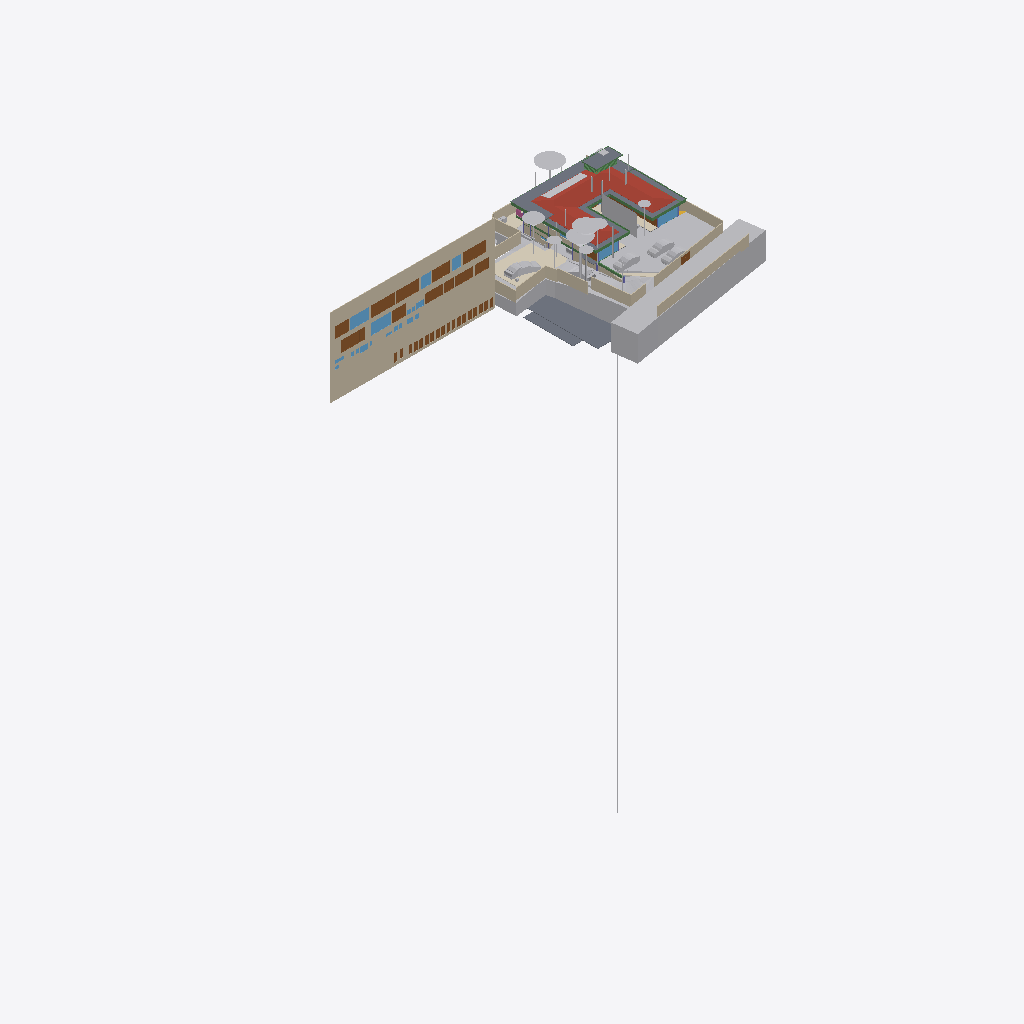
Isometric view of an IFC building model (IFC-SPF (STEP), schema IFC4X3, length unit metre), seen from the south-west, elements coloured by IFC class (only those large enough to see are counted): 42 other elements (light grey), 27 doors (brown), 24 walls (beige), 10 windows (light blue), 9 slabs (grey), 9 beams (green), 4 coverings (cream), 1 roof (red-brown), 1 railing (pink).
Extent 96.7 m × 45.5 m × 138.5 m (x, y, z). Storeys (13): FF at 0.00 m; GF Finished Floor Level at 0.00 m; SF at 0.00 m; FFLintel at 0.00 m; Ground Level at 0.00 m; Electrical at 0.00 m; Plumbing at 0.00 m; GF Floor Level at 0.00 m; schedule at 0.00 m; Road Level at 0.00 m; Terrace at 0.00 m; Areacalc at 0.00 m; GFLintel at 0.00 m. Elements (1301): 264 IfcBeam, 156 IfcWall, 95 IfcSlab, 85 IfcCovering, 75 IfcSwitchingDevice, 64 IfcPipeSegment, 61 IfcDoor, 57 IfcColumn, 51 IfcEarthworksCut, 47 IfcLightFixture, 42 IfcFurniture, 36 IfcWindow.

HEADER;
FILE_DESCRIPTION(('ViewDefinition [CoordinationView]'),'2;1');
FILE_NAME('Manilal.ifc','2026-02-18T22:37:05+05:30',(''),(''),'IfcOpenShell 0.8.5-alpha260121','Bonsai 0.8.5-alpha260121-84d55d8','');
FILE_SCHEMA(('IFC4X3'));
ENDSEC;
DATA;
#24581=IFCPROJECT('2TuuvCHJz54PsFPcraEbH$',$,'My Project',$,$,$,$,(#53,#354),#24580);
#35019=IFCSITE('0lpfVeOW52QfroqLYyHNY2',$,'My Site',$,$,#28,$,$,$,(8,51,2,500000),(76,44,20,0),$,$,$);
#35435=IFCBUILDING('0MzaWOaS178x5FMqOflU3C',$,'My Building',$,$,#33,$,$,$,$,$,$);
#30840=IFCBUILDINGSTOREY('09kFoqoxrCvB1_fcEsMZsQ',$,'FF',$,$,#157971,$,$,$,$);
#33791=IFCBUILDINGSTOREY('0zoFHJ9PnFW80M$mIVDQW3',$,'GF Finished Floor Level',$,$,#159791,$,$,$,$);
#35436=IFCBUILDINGSTOREY('0MckaoTknA3edZMUNhTyAK',$,'SF',$,$,#161321,$,$,$,$);
#35437=IFCBUILDINGSTOREY('0DtUgpQ1b6nBmkLmvc_ehu',$,'FFLintel',$,$,#159516,$,$,$,$);
#35438=IFCBUILDINGSTOREY('2nxT8wHGnDX9t8LjuK$yoz',$,'Ground Level',$,$,#160331,$,$,$,$);
#35439=IFCBUILDINGSTOREY('2JRfeNnUP7R92jcKtKmwj5',$,'Electrical',$,$,#5283,$,$,$,$);
#35440=IFCBUILDINGSTOREY('0fi$VcvNr0Zu6wnPuK6jDB',$,'Plumbing',$,$,#12883,$,$,$,$);
#35441=IFCBUILDINGSTOREY('0qJiDzySr4lhgisX7t8beM',$,'GF Floor Level',$,$,#160206,$,$,$,$);
#35442=IFCBUILDINGSTOREY('33UZQ2TSvAg8IY4x5QCp2i',$,'schedule',$,$,#161311,$,$,$,$);
#35448=IFCBUILDINGSTOREY('3LpnsPikv4mRTBpfC3WQtx',$,'Road Level',$,$,#35447,$,$,$,$);
#35454=IFCBUILDINGSTOREY('2oUibsQsXAPxeAaTU5dGGW',$,'Terrace',$,$,#161561,$,$,$,$);
#35455=IFCBUILDINGSTOREY('3JrIAq4xL0avIQ8pEnV5X6',$,'Areacalc',$,$,#28105,$,$,$,$);
#135844=IFCBUILDINGSTOREY('3zcetogIDA6wyARG1Gifp_',$,'GFLintel',$,$,#135860,$,$,$,$);
#26208=IFCWALL('39NBZ$Y4H9UeVfIVxICpeX',$,'Wall',$,$,#161316,#26207,'',$);
#29425=IFCGEOGRAPHICELEMENT('20M0x6_hv1D8u5ftoKpVy3',$,'Road',$,$,#158451,#29424,$,.TERRAIN.);
#19648=IFCROOF('188ChkeVP4PP3HZ1_FwQ2Y',$,'Roof',$,$,#161461,#19647,$,.HIP_ROOF.);
#33545=IFCGEOGRAPHICELEMENT('3hzKcHmG15MBT$Lf89GHXN',$,'PureSite',$,$,#159986,#33544,$,.TERRAIN.);
#19241=IFCEARTHWORKSFILL('1Znkwxu0n0meOY5Z$J5ocC',$,'New',$,$,#161456,#19240,$,.SLOPEFILL.);
#28131=IFCSLAB('39q3J0Avn2axyYxQecralg',$,'FF',$,$,#28123,#28130,$,$);
#13800=IFCCOVERING('03Ox3hl4j9nvRXKoGSaXGU',$,'Covering',$,$,#160301,#13799,$,$);
#16209=IFCSLAB('2Ni7UfUwb4of1NRt7pcP4e',$,'Slab',$,$,#161336,#16208,$,$);
#68931=IFCWALL('1WNacC15X0Xf0V_b60Qnrw',$,'Wall',$,$,#68916,#68930,$,$);
#164397=IFCSHADINGDEVICE('1wTWdX2DX7wQYZWkeDj09D',$,'Plane',$,'TREECURTAIN',#164408,#164398,$,.USERDEFINED.);
#16226=IFCSLAB('25EiGLyX5BKxeS54E7G1re',$,'Slab',$,$,#161341,#16225,$,$);
#49673=IFCSLAB('07r2B4jwr7$9NI9prgbzaX',$,'GF',$,$,#49665,#49672,$,$);
#7198=IFCWALL('27WVA19Qv4efvQm6cWiqsn',$,'Wall',$,$,#160281,#7197,$,$);
#14006=IFCEARTHWORKSCUT('3NfQzW2p90kemh8IGcUxhf',$,'roader',$,$,#13849,#14005,$,.PAVEMENTMILLING.);
#52375=IFCGEOGRAPHICELEMENT('3uYxZnds99jOH$HzfZr4nt',$,'Plaav','43dia, 135c',$,#52304,#52374,$,.VEGETATION.);
#18325=IFCBOREHOLE('1fqyZKm99FCB9RePUocI_6',$,'Borehole',$,$,#18304,#18324,$);
#16196=IFCSLAB('2HYCoI0uf8CwWU71Eeg8K8',$,'Slab',$,$,#161331,#16195,$,$);
#6852=IFCWALL('10l$0x7lzBbBMMGF1qxI0s',$,'Wall',$,$,#160221,#6851,$,$);
#7070=IFCWALL('1HPS5ge59FQA3Ucv4$dmpm',$,'Wall',$,$,#160211,#7069,$,$);
#6947=IFCWALL('2oOsi6buvCeB4sZT1ijFA2',$,'Wall',$,$,#160236,#6946,$,$);
#52147=IFCGEOGRAPHICELEMENT('00i077OX9F1QAiqaHlhRfb',$,'Plaav','32dia, 101c',$,#52076,#52146,$,.VEGETATION.);
#7055=IFCWALL('2Y2Bm57Cb8Exxz7st0aRUc',$,'Wall',$,$,#160256,#7054,$,$);
#27274=IFCSLAB('3CWvIDU8b5ovMmi84oWpbg',$,'Covering.004',$,$,#159566,#27273,$,.FLOOR.);
#52223=IFCGEOGRAPHICELEMENT('2hWh3TuZPCwB0qwf7zQl8W',$,'Plaav','48dia, 150c',$,#52152,#52222,$,.VEGETATION.);
#7158=IFCWALL('2UlyJbGOL47vem9W3W5T7b',$,'Wall',$,$,#160271,#7157,$,$);
#33349=IFCVEHICLE('2$JJjIzDr6fuhTHFNPOXyx',$,'Vehicle',$,$,#159976,#33348,$,$);
#42909=IFCDOOR('0ZbVB8BYT7bh7R3lS5K4Y7',$,'Door',$,$,#42886,#42908,'10',$,$,$,$,$);
#45196=IFCDOOR('0Cx741JWP34B0IOSsj8AwF',$,'Door',$,$,#45173,#45195,'03',$,$,$,$,$);
#32708=IFCVEHICLE('1yICD2o296ROLrpKuhe72z',$,'Vehicle',$,$,#160001,#32707,$,$);
#6967=IFCWALL('2QiW7TnGvAygi5PkoeW31n',$,'Wall',$,$,#160241,#6966,$,$);
#45100=IFCDOOR('3tvBACzP54zAu4dBSuBlEW',$,'Door',$,$,#45077,#45099,'04',$,$,$,$,$);
#42843=IFCDOOR('315c6MZvz2Vu3GScXjqG9Z',$,'Door',$,$,#42820,#42842,'8_9',$,$,$,$,$);
#53037=IFCGEOGRAPHICELEMENT('1t8_yIv7T9Iwdci473Ya_N',$,'Plaav','100dia, 32c',$,#52934,#53036,$,.VEGETATION.);
#7104=IFCWALL('1v3BeDslv3W8LfR3WiqTEd',$,'Wall',$,$,#160261,#7103,$,$);
#6886=IFCWALL('10RvTK_K97Xg3Zon6pJwxP',$,'Wall',$,$,#160226,#6885,$,$);
#43078=IFCWINDOW('2DeDtvcD95n9obXC_GiA8e',$,'Window',$,$,#43048,#43077,'11',$,$,$,$,$);
#33377=IFCVEHICLE('375bP1QIr5xwaw0xewwnFn',$,'Vehicle',$,$,#159981,#33376,$,$);
#126725=IFCVEHICLE('2w1OP_Z7HDsQq$WqRH72Eo',$,'Vehicle',$,$,#160016,#126738,$,$);
#82845=IFCWINDOW('2gioTK5hP9oPss3G6Q03Gx',$,'Window',$,$,#82815,#82844,'02',$,$,$,$,$);
#26087=IFCDOOR('14nYxT67979h0x8IodW7tf',$,'Door',$,$,#26064,#26086,'06',$,$,$,$,$);
#28118=IFCSLAB('2FJ3LPJyP5i9m96Y9aA2s2',$,'Verandah',$,$,#28110,#28117,$,$);
#17773=IFCCOVERING('0_sfUdWJL30geCimsSdPtS',$,'Covering',$,$,#158261,#17772,$,$);
#7021=IFCWALL('3MfSYaOiTA4AjSKpPvRhyi',$,'Wall',$,$,#160251,#7020,$,$);
#31333=IFCDOOR('1SLbyPnp1A9vNmoEJ7CsnC',$,'Door',$,$,#31310,#109140,'16',$,$,$,$,$);
#31366=IFCDOOR('27z1x9RsX6LgRJPHzITZpv',$,'Door',$,$,#31343,#109185,'18',$,$,$,$,$);
#24570=IFCWINDOW('3e$JQaRRzFH9WozykfD$tZ',$,'Window',$,$,#158401,#24569,'11',$,$,$,$,$);
#32789=IFCVEHICLE('0rzGDxo0H1CRYsT$ARQpVS',$,'Vehicle',$,$,#160011,#32788,$,$);
#43127=IFCDOOR('0LFTQmup1188idDF4qs$QS',$,'Door',$,$,#43104,#43126,'12',$,$,$,$,$);
#89375=IFCDOOR('0ismyRsjL7AvOieOoKLFLm',$,'Door',$,$,#89352,#89374,'01',$,$,$,$,$);
#109311=IFCVEHICLE('22hYSdUYjCqevIDD6sVVH1',$,'Vehicle',$,$,#160006,#109324,$,$);
#7178=IFCWALL('3DOK2PUDn3QwM2HLeZR6QD',$,'Wall',$,$,#160276,#7177,$,$);
#31043=IFCEARTHWORKSFILL('3O_GobqT1E4v3eEFWom1zq',$,'Cube',$,$,#161481,#31042,$,.SLOPEFILL.);
#20459=IFCEARTHWORKSCUT('0lv4XU7zX8PPDYPdO7aOdg',$,'Cut',$,$,#20447,#20458,$,.BASE_EXCAVATION.);
#13787=IFCCOVERING('07ka7WgDv0nO2Dwi6RpJJI',$,'Covering',$,$,#160296,#13786,$,$);
#29351=IFCWINDOW('2LZJ1AvFfBbghYgOnSiaBb',$,'Window',$,$,#158446,#29350,'02',$,$,$,$,$);
#51459=IFCGEOGRAPHICELEMENT('1u9Vu38RXEhh_UPeYqTaju',$,'Theng','22dia, 70c',$,#51388,#51458,$,.VEGETATION.);
#7259=IFCWALL('2qQNxnpy98iB6JMyhLi2FK',$,'Wall',$,$,#160291,#7258,$,$);
#2503=IFCDOOR('37mQgnczv1g9Ewv5DQsnil',$,'Door',$,$,#2351,#127943,'25',$,$,$,$,$);
#18906=IFCBEAM('0qH_dKLj5CKhNXTG2DYY06',$,'Beam',$,$,#161601,#18905,$,$);
#18875=IFCBEAM('2C1gwTeIv6R8TmGo509jsR',$,'Beam',$,$,#161576,#18874,$,$);
#45148=IFCWINDOW('1dDo4P8$H5zBiQyvjwcA1W',$,'Window',$,$,#45125,#45147,'05',1.5,1.70000004768372,$,$,$);
#52795=IFCGEOGRAPHICELEMENT('2HKwYd2hP5kwYPwsxsi9gZ',$,'Theng','22dia, 70c',$,#52724,#52794,$,.VEGETATION.);
#24823=IFCWALL('1L3aCByCT2RR$DiJTF12wq',$,'Wall',$,$,#161081,#24822,$,$);
#6599=IFCGEOGRAPHICELEMENT('1mqx3WFMb0_xZzgY5_pKpf',$,'Site',$,$,#6441,#6598,$,.TERRAIN.);
#2980=IFCWALL('2oouJeu9XF0PkUjeEvxQOm',$,'Wall',$,$,#158081,#2979,$,$);
#6804=IFCCOVERING('0wVm3FyC1DcRA3R7QYk_cw',$,'Covering',$,$,#158996,#6803,$,$);
#42753=IFCWINDOW('2Oi5mWoHbF_gnh_9AC2HBl',$,'Window',$,$,#42730,#42752,'07',1.5,1.70000004768372,$,$,$);
#52585=IFCGEOGRAPHICELEMENT('0hsZNGz3r5Tu3GwqCRHqIa',$,'Theng','25dia, 80c',$,#52514,#52584,$,.VEGETATION.);
#18751=IFCBEAM('3msecch2zBUOeV2BkTlji6',$,'Beam',$,$,#161606,#18750,$,$);
#50980=IFCDOOR('2t8H1$Qmn75hjpQEbZl$51',$,'Door',$,$,#50957,#109215,'17',$,$,$,$,$);
#52299=IFCGEOGRAPHICELEMENT('3MDxNaPHbBCuseLaSOAnvG',$,'Theng','27dia, 85c',$,#52228,#52298,$,.VEGETATION.);
#18813=IFCBEAM('3ZwR1mU3j4mRYH5GbVzWyx',$,'Beam',$,$,#161586,#18812,$,$);
#16243=IFCSLAB('1PyTS7F2LAWRr4yuGmSOaE',$,'Slab',$,$,#161346,#16242,$,$);
#17638=IFCWALL('2U66_ERPrD$A$2PTOc1bPA',$,'Wall',$,$,#160046,#17637,$,$);
#136862=IFCBEAM('3GbMx_RdD5iPEcxuIXRpJq',$,'Beam',$,$,#159111,#136886,$,$);
#19113=IFCWALL('1crKF7OzfEueqHOG3fDoho',$,'Wall',$,$,#160356,#19112,$,$);
#29453=IFCDOOR('2t$p1hgeX2Y9d6XgGeH1wU',$,'Door',$,$,#158456,#29452,'10',$,$,$,$,$);
#18782=IFCBEAM('10LxUqtgbFAQRhzIckOuGH',$,'Beam',$,$,#161571,#18781,$,$);
#3240=IFCWALL('2FDZc$1Z57bgSDQnhsHhc1',$,'Wall',$,$,#158146,#3239,$,$);
#6787=IFCDOOR('1uL9EDzeL19wcifriN_Oc$',$,'Door',$,$,#6764,#6786,$,1.79999995231628,3.0,$,$,$);
#18844=IFCBEAM('0q554weub4Iwu4PjffBSJv',$,'Beam',$,$,#161591,#18843,$,$);
#52071=IFCGEOGRAPHICELEMENT('2HxlE6G_91e9LYErU$Y34S',$,'Theng','24dia, 75c',$,#51942,#52070,$,.VEGETATION.);
#134931=IFCSLAB('3kleOS9XbBv8E8cAC2MUMZ',$,'Slab',$,$,#159091,#134950,$,$);
#135928=IFCWALL('0Yri0tAGTCRulta3Oq9K2y',$,'Wall',$,$,#160166,#135949,$,$);
#24262=IFCDOOR('1uJlX1khv2VPLMtET6vexc',$,'Door',$,$,#158396,#24261,'01',$,$,$,$,$);
#55295=IFCAIRTERMINALBOX('0DCFUThjX2XQ_1bX$oFkVb',$,'AirTerminalBox',$,$,#161511,#55294,$,$);
#43400=IFCWINDOW('2FUxJIMIP8WeEaHO75uZ5y',$,'Window',$,$,#43363,#43399,'15',1.5,1.70000004768372,$,$,$);
#138615=IFCWALL('2AMPviJX162hTP$0b0WvRK',$,'Wall',$,$,#160051,#138635,$,$);
#5895=IFCWINDOW('39fUEjXW5ElwQPPWsWi6zd',$,'Window',$,$,#5722,#5894,'23',1.5,1.70000004768372,$,$,$);
#20534=IFCEARTHWORKSCUT('1orBtrQ6r9QBXstUuMTyak',$,'Cut',$,$,#20521,#20533,$,.BASE_EXCAVATION.);
#20336=IFCEARTHWORKSCUT('1Tsuz9sRb3YODMAWko00m1',$,'Cut',$,$,#20323,#20335,$,.BASE_EXCAVATION.);
#6825=IFCWALL('0dMaumaK11Re$pxoZyVSQ9',$,'Wall',$,$,#160216,#6824,$,$);
#52509=IFCGEOGRAPHICELEMENT('1TdNfY2DD3jxBXQWXRN6pI',$,'Plaav','35dia, 110c',$,#52380,#52508,$,.VEGETATION.);
#20390=IFCEARTHWORKSCUT('1$p4eSUvT2WBuIfwXj1KUy',$,'Cut',$,$,#128168,#20389,$,.BASE_EXCAVATION.);
#132855=IFCDOOR('391ojTYOnAfAzAchrT6X8W',$,'Door',$,$,#176630,#134247,'33',$,$,$,$,$);
#132726=IFCDOOR('1us7rm4pb9Fu4umLO1sE0f',$,'Door',$,$,#176620,#132783,'31',$,$,$,$,$);
#133146=IFCDOOR('3NC15JHxTDQRDkskJsanWz',$,'Door',$,$,#176585,#133160,'44',$,$,$,$,$);
#132826=IFCDOOR('0Pkz3uVWL9AvkF1EQ8WH0I',$,'Door',$,$,#176625,#133456,'32',$,$,$,$,$);
#133238=IFCDOOR('1R2YOTEt1ErRXQ3nHDHacO',$,'Door',$,$,#176590,#133252,'42',$,$,$,$,$);
#132889=IFCDOOR('3SrqJjRv5E8hDJloCIDYmy',$,'Door',$,$,#176570,#134277,'34',$,$,$,$,$);
#133044=IFCDOOR('3niALc6mn5N9ayPxg8ocvI',$,'Door',$,$,#176605,#134427,'39',$,$,$,$,$);
#133175=IFCDOOR('3VMH9DzwT0c8bToVEg1nnX',$,'Door',$,$,#176610,#134487,'41',$,$,$,$,$);
#133015=IFCDOOR('3YhZcinRf6dhWEQl9kvisK',$,'Door',$,$,#176600,#134337,'36',$,$,$,$,$);
#132918=IFCDOOR('1LqqMA0oX29uowiXlmnO2i',$,'Door',$,$,#176595,#134307,'35',$,$,$,$,$);
#133267=IFCDOOR('0Kz6Nh5dP2v9ugHlm90mSR',$,'Door',$,$,#176640,#134457,'40',$,$,$,$,$);
#133209=IFCDOOR('2NW7fbBvP8hAboXKeoFrAn',$,'Door',$,$,#176615,#134525,'43',$,$,$,$,$);
#32680=IFCVEHICLE('09kCGSf$LDBwv0agp2PRhM',$,'Vehicle',$,$,#160196,#32679,$,$);
#14121=IFCUNITARYEQUIPMENT('1P6lCedvD5Xger8vGxUADY',$,'UnitaryEquipment',$,$,#160306,#14120,$,$);
#19033=IFCWALL('1SwvN4fJvBKBKhVIqKXn0i',$,'Wall',$,$,#160351,#19032,$,$);
#113874=IFCBEAM('1qB98yU7z2jQBxoHfrhGHI',$,'Beam',$,$,#158676,#113894,$,$);
#18687=IFCRAILING('2w0tP4HwL6TuQJ7VLixJL3',$,'Railing',$,'FRAMELESS_PANEL',#158351,#18686,$,.USERDEFINED.);
#13608=IFCSOLARDEVICE('2NoryxAJL8wg76hjq7Byl_',$,'SolarDevice',$,$,#13599,#13607,$,$);
#28903=IFCDOOR('0abo0sfkX2yO6I5W4AOpFJ',$,'Door',$,$,#158426,#28902,'8_9',$,$,$,$,$);
#53305=IFCGEOGRAPHICELEMENT('0JCBWUW3bDYf6SdZoT5sft',$,'Theng','25dia, 80c',$,#53176,#53304,$,.VEGETATION.);
#56244=IFCBEAM('22$tp28gPD$eEii1Cu_NBP',$,'Beam',$,$,#56218,#56243,$,$);
#2640=IFCWALL('1zYAwAgZ94A9q2Xf$lP7Cn',$,'Wall',$,$,#158001,#2639,$,$);
#13594=IFCSOLARDEVICE('07RrhEOYvEvvhPUSO_SFeW',$,'SolarDevice',$,$,#13571,#13593,$,$);
#13636=IFCSOLARDEVICE('1NLWD$_lP99xok8FHiXBf3',$,'SolarDevice',$,$,#13627,#13635,$,$);
#13650=IFCSOLARDEVICE('2icZ0COM5FZA$904MkAnYe',$,'SolarDevice',$,$,#13641,#13649,$,$);
#13664=IFCSOLARDEVICE('3nXyxughj7Dh_4it51tkCh',$,'SolarDevice',$,$,#13655,#13663,$,$);
#13692=IFCSOLARDEVICE('3NOhCXTF1Em82ofZiZmE8w',$,'SolarDevice',$,$,#13683,#13691,$,$);
#13706=IFCSOLARDEVICE('3ZE0KWXOv4AA5psVNm9lcB',$,'SolarDevice',$,$,#13697,#13705,$,$);
#13720=IFCSOLARDEVICE('17OQILgOj1oxRESUqSAxjX',$,'SolarDevice',$,$,#13711,#13719,$,$);
#37428=IFCWINDOW('0oGrqBU2TDcBkZ3jd4VcFG',$,'Window',$,$,#37391,#37427,'29',1.5,1.70000004768372,$,$,$);
#52719=IFCGEOGRAPHICELEMENT('3XubHE4kj7PQ$DpXvJgk9n',$,'Theng','24dia, 75c',$,#52590,#52718,$,.VEGETATION.);
#53171=IFCGEOGRAPHICELEMENT('1ed7kOzBzFsfr4ZZu7I5l9',$,'Plaav','29dia, 90c',$,#53042,#53170,$,.VEGETATION.);
#47409=IFCWINDOW('3ybMN8CHzD0feIMF99oHPU',$,'Window',$,$,#47372,#108839,'19',1.5,1.70000004768372,$,$,$);
ENDSEC;
